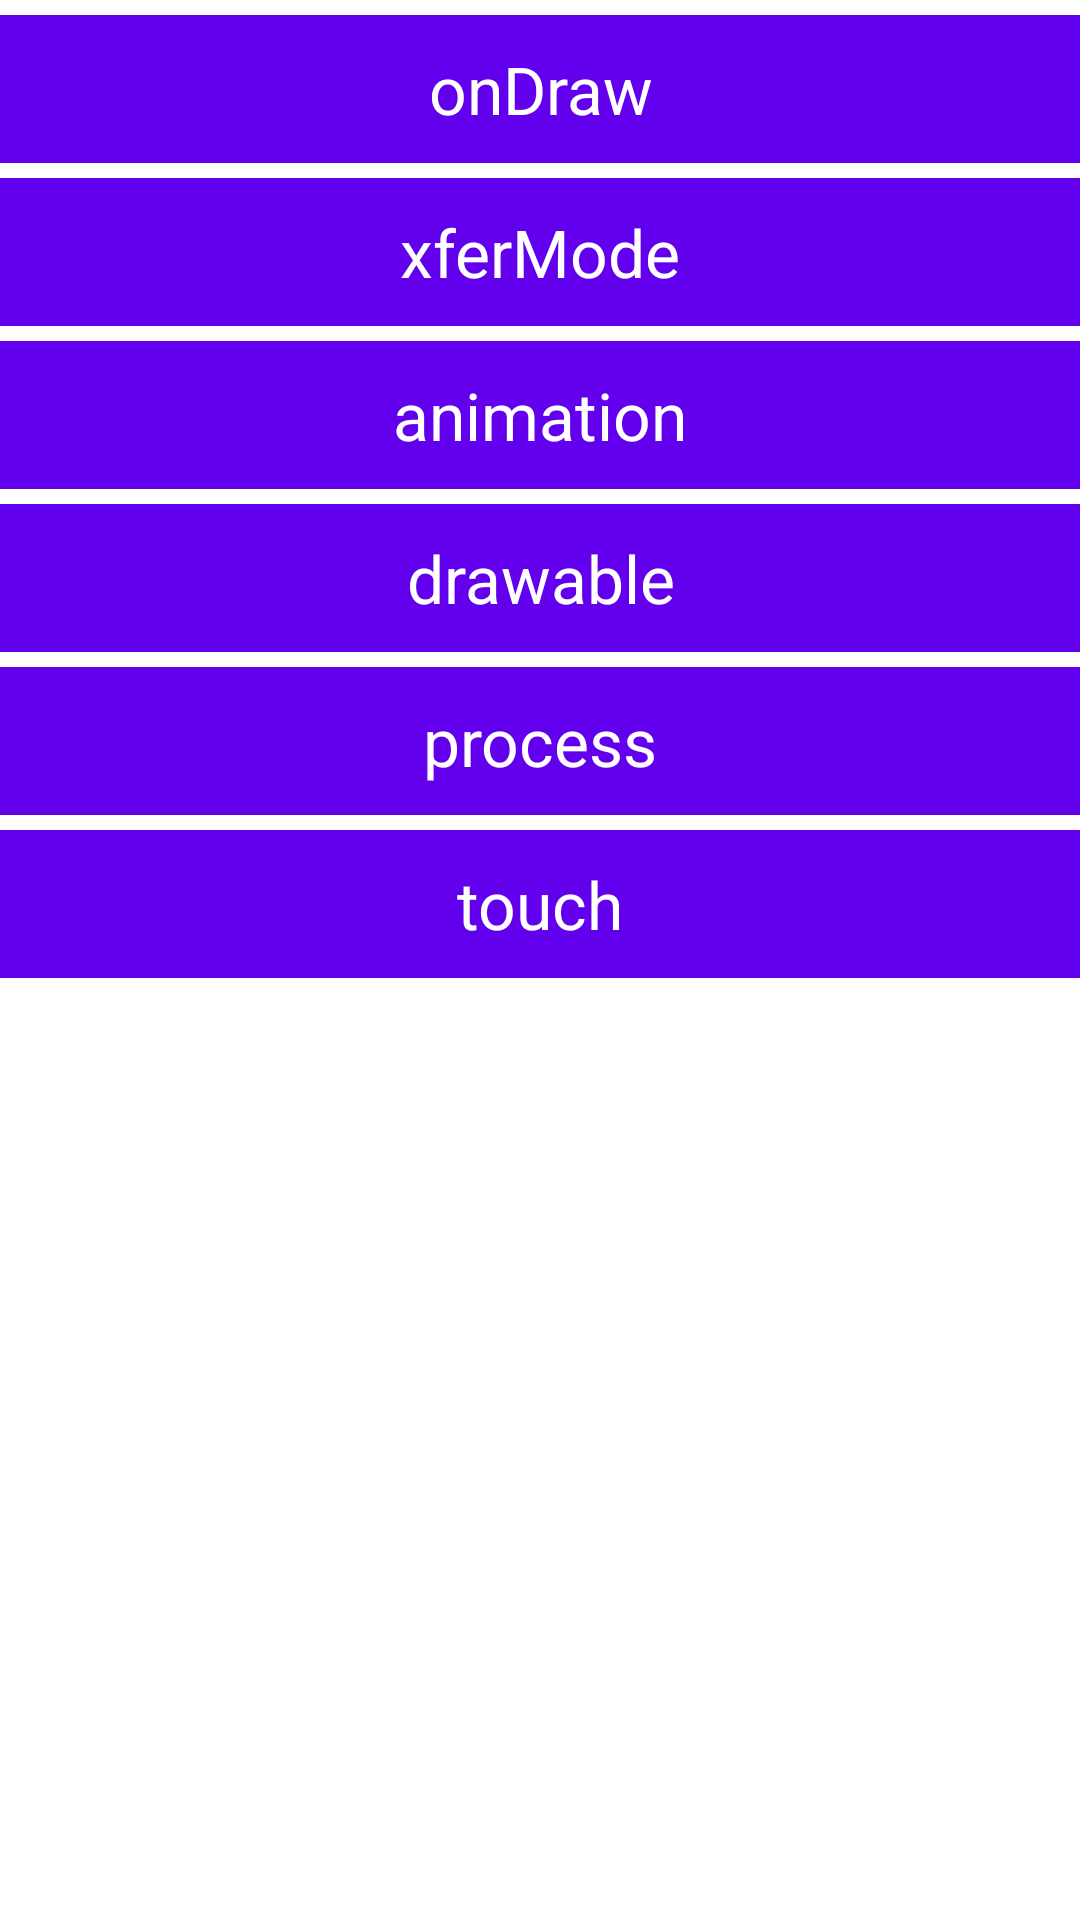

Reconstruct the res/layout file that produces this screen, plus the resources it refers to.
<!-- AndroidManifest.xml: application theme Theme.MyAnjuNote -->
<!-- res/layout/activity_custom_view.xml -->
<?xml version="1.0" encoding="utf-8"?>
<androidx.constraintlayout.widget.ConstraintLayout xmlns:android="http://schemas.android.com/apk/res/android"
    xmlns:app="http://schemas.android.com/apk/res-auto"
    xmlns:tools="http://schemas.android.com/tools"
    android:layout_width="match_parent"
    android:layout_height="match_parent"
    tools:context=".MainActivity">

    <TextView
        android:id="@+id/on_draw"
        android:layout_width="match_parent"
        android:layout_height="wrap_content"
        android:background="@color/purple_500"
        android:gravity="center"
        android:padding="10dp"
        android:text="onDraw"
        android:textColor="@color/white"
        android:textSize="22sp"
        android:layout_marginTop="5dp"
        app:layout_constraintEnd_toEndOf="parent"
        app:layout_constraintStart_toStartOf="parent"
        app:layout_constraintTop_toTopOf="parent" />

    <TextView
        android:id="@+id/xfer_mode"
        android:layout_width="match_parent"
        android:layout_height="wrap_content"
        android:background="@color/purple_500"
        android:gravity="center"
        android:padding="10dp"
        android:text="xferMode"
        android:textColor="@color/white"
        android:textSize="22sp"
        android:layout_marginTop="5dp"
        app:layout_constraintEnd_toEndOf="parent"
        app:layout_constraintStart_toStartOf="parent"
        app:layout_constraintTop_toBottomOf="@id/on_draw" />

    <TextView
        android:id="@+id/animation"
        android:layout_width="match_parent"
        android:layout_height="wrap_content"
        android:background="@color/purple_500"
        android:gravity="center"
        android:padding="10dp"
        android:text="animation"
        android:textColor="@color/white"
        android:textSize="22sp"
        android:layout_marginTop="5dp"
        app:layout_constraintEnd_toEndOf="parent"
        app:layout_constraintStart_toStartOf="parent"
        app:layout_constraintTop_toBottomOf="@id/xfer_mode" />

    <TextView
        android:id="@+id/bitmapanddrawable"
        android:layout_width="match_parent"
        android:layout_height="wrap_content"
        android:background="@color/purple_500"
        android:gravity="center"
        android:padding="10dp"
        android:text="drawable"
        android:textColor="@color/white"
        android:textSize="22sp"
        android:layout_marginTop="5dp"
        app:layout_constraintEnd_toEndOf="parent"
        app:layout_constraintStart_toStartOf="parent"
        app:layout_constraintTop_toBottomOf="@id/animation" />

    <TextView
        android:id="@+id/process"
        android:layout_width="match_parent"
        android:layout_height="wrap_content"
        android:background="@color/purple_500"
        android:gravity="center"
        android:padding="10dp"
        android:text="process"
        android:textColor="@color/white"
        android:textSize="22sp"
        android:layout_marginTop="5dp"
        app:layout_constraintEnd_toEndOf="parent"
        app:layout_constraintStart_toStartOf="parent"
        app:layout_constraintTop_toBottomOf="@id/bitmapanddrawable" />

    <TextView
        android:id="@+id/touch"
        android:layout_width="match_parent"
        android:layout_height="wrap_content"
        android:background="@color/purple_500"
        android:gravity="center"
        android:padding="10dp"
        android:text="touch"
        android:textColor="@color/white"
        android:textSize="22sp"
        android:layout_marginTop="5dp"
        app:layout_constraintEnd_toEndOf="parent"
        app:layout_constraintStart_toStartOf="parent"
        app:layout_constraintTop_toBottomOf="@id/process" />

</androidx.constraintlayout.widget.ConstraintLayout>
<!-- resources referenced by this layout -->
<resources>
  <color name="purple_500">#FF6200EE</color>
  <color name="white">#FFFFFFFF</color>
  <style name="Theme.MyAnjuNote" parent="Theme.MaterialComponents.DayNight.DarkActionBar">
          
          <item name="colorPrimary">@color/purple_500</item>
          <item name="colorPrimaryVariant">@color/purple_700</item>
          <item name="colorOnPrimary">@color/white</item>
          
          <item name="colorSecondary">@color/teal_200</item>
          <item name="colorSecondaryVariant">@color/teal_700</item>
          <item name="colorOnSecondary">@color/black</item>
          
          <item name="android:statusBarColor" tools:targetApi="l">?attr/colorPrimaryVariant</item>
          
      </style>
  <color name="purple_700">#FF3700B3</color>
  <color name="teal_200">#FF03DAC5</color>
  <color name="teal_700">#FF018786</color>
  <color name="black">#FF000000</color>
</resources>
